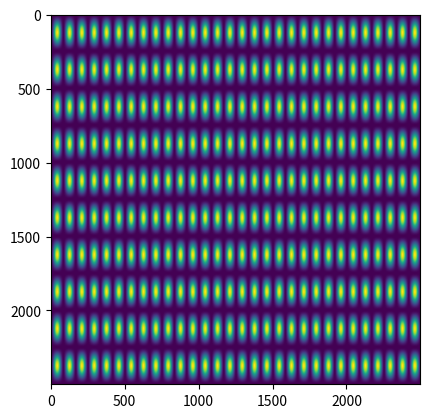

Here is the Python script that generated this plot:
import numpy as np
import matplotlib.pyplot as plt
import math


lx = 10
ly = 10
nx = 30
ny = 10
m = .01
w = 1
h = 1

def fact(n):
    res = 1
    for i in range(1,n+1):
        res *=i
    return res
def H(x,n):
    
    k = 1 if n%2 == 0 else -1
    return k*np.exp(x*x)
    #todo implement the rest of the hermite polynomials
def wave(x,n):
    return (1/(math.sqrt(math.pow(2,n)*fact(n)))*math.pow((m*w)/(math.pi*h),.25))*pow(math.e,-1*m*w*(x*x)/2*h)*H(x*math.sqrt(m*w/h),n)



px = np.arange(0,lx,0.004)
py = np.arange(0,ly,0.004)
xs,ys = np.meshgrid(px,py)
z = np.multiply(np.sin(xs*nx*math.pi/lx),np.sin(ys*ny*math.pi/ly))
#z = [wave(x,nx) for x in xs]
z = np.multiply(z,z)
plt.imshow(z)
plt.show()
